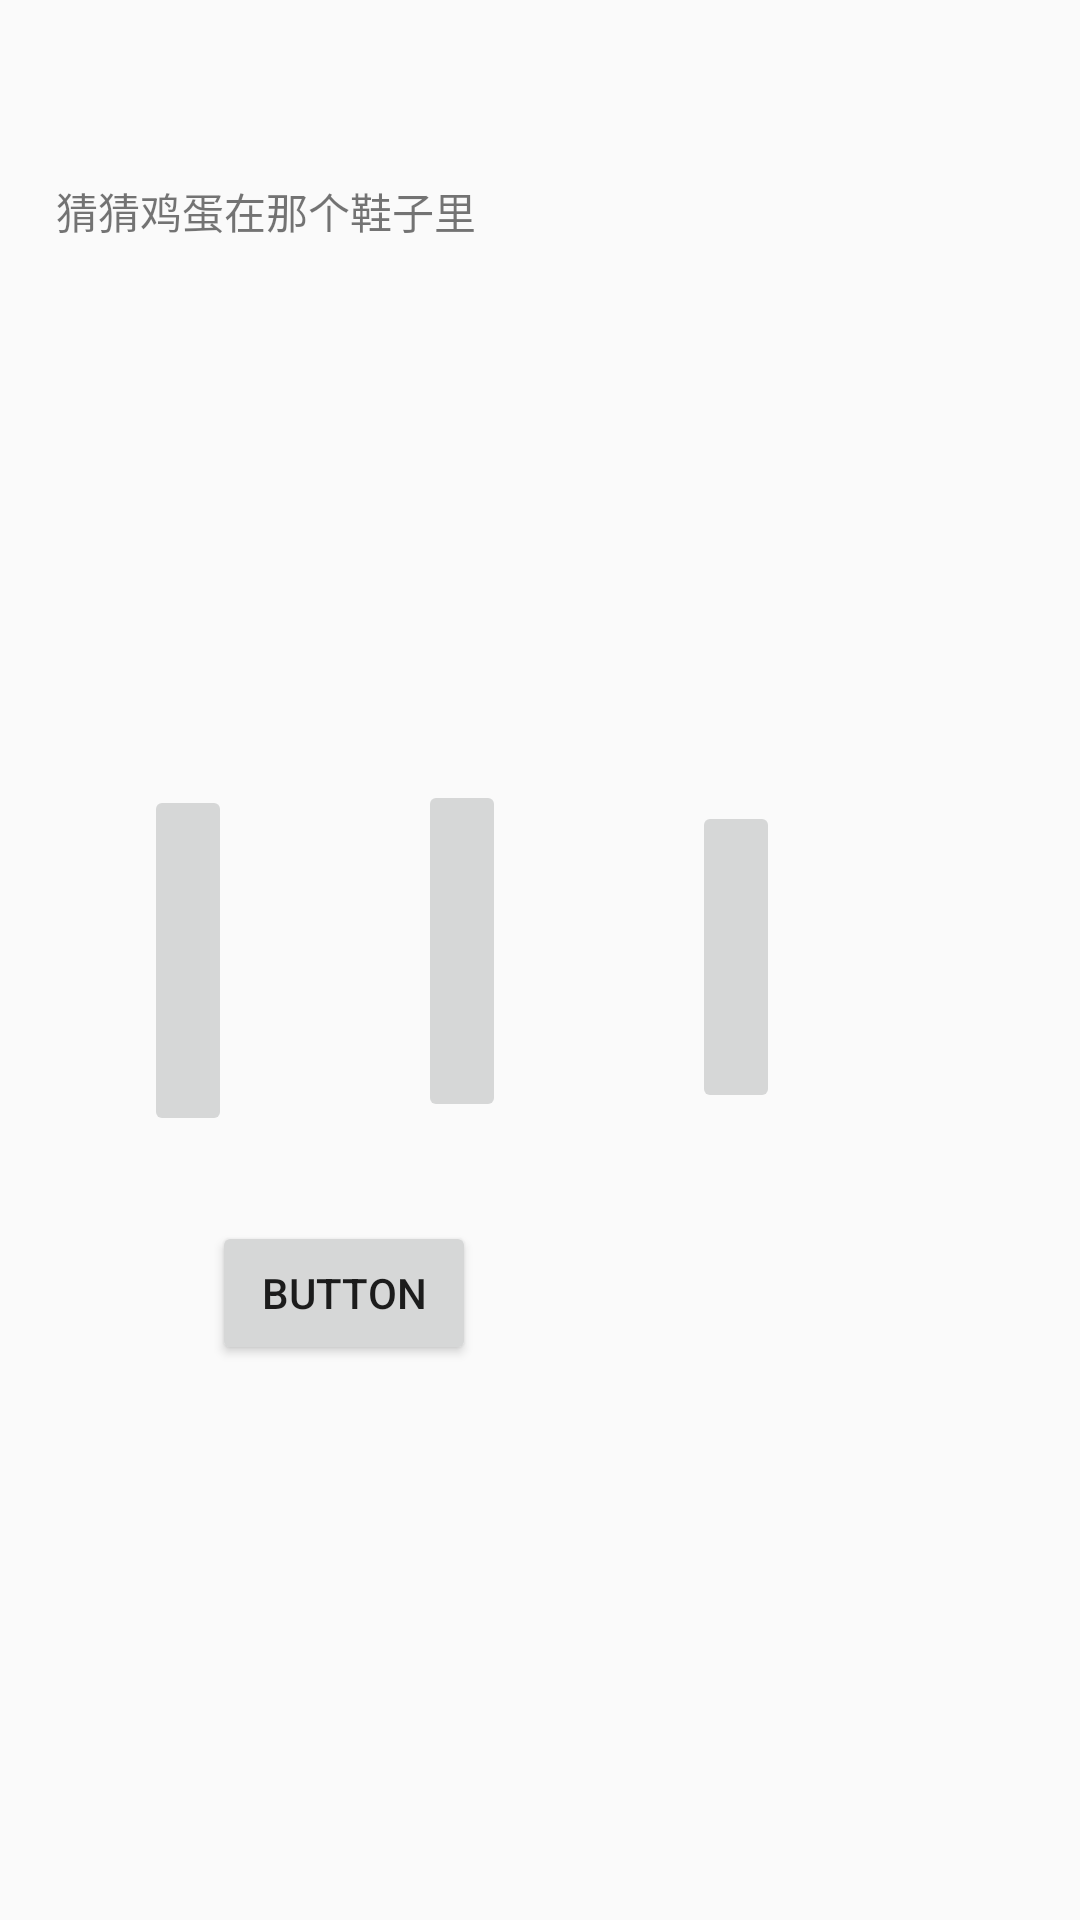

Produce the Android XML layout that renders to this screen, including the resource entries it uses.
<!-- AndroidManifest.xml: application theme Theme.AndridoDemo1 -->
<!-- res/layout/activity_shoues.xml -->
<?xml version="1.0" encoding="utf-8"?>
<androidx.constraintlayout.widget.ConstraintLayout xmlns:android="http://schemas.android.com/apk/res/android"
    xmlns:app="http://schemas.android.com/apk/res-auto"
    xmlns:tools="http://schemas.android.com/tools"
    android:layout_width="match_parent"
    android:layout_height="match_parent"
    tools:context="com.sict.chapter03.shoues">

    <ImageButton
        android:id="@+id/imageButton2"
        android:layout_width="0dp"
        android:layout_height="117dp"
        android:layout_marginStart="48dp"
        android:layout_marginEnd="62dp"
        android:scaleType="centerInside"
        app:layout_constraintBottom_toBottomOf="parent"
        app:layout_constraintEnd_toStartOf="@+id/imageButton3"
        app:layout_constraintStart_toStartOf="parent"
        app:layout_constraintTop_toTopOf="parent"
        app:srcCompat="@drawable/e301_shoe_default" />

    <ImageButton
        android:id="@+id/imageButton3"
        android:layout_width="0dp"
        android:layout_height="114dp"
        android:layout_marginEnd="62dp"
        android:scaleType="centerInside"
        app:layout_constraintBottom_toBottomOf="parent"
        app:layout_constraintEnd_toStartOf="@+id/imageButton4"
        app:layout_constraintStart_toEndOf="@+id/imageButton2"
        app:layout_constraintTop_toTopOf="parent"
        app:layout_constraintVertical_bias="0.494"
        app:srcCompat="@drawable/e301_shoe_default" />

    <ImageButton
        android:id="@+id/imageButton4"
        android:layout_width="0dp"
        android:layout_height="104dp"
        android:layout_marginEnd="100dp"
        android:scaleType="centerInside"
        app:layout_constraintBottom_toBottomOf="parent"
        app:layout_constraintEnd_toEndOf="parent"
        app:layout_constraintStart_toEndOf="@+id/imageButton3"
        app:layout_constraintTop_toTopOf="parent"
        app:layout_constraintVertical_bias="0.498"
        app:srcCompat="@drawable/e301_shoe_default" />

    <TextView
        android:id="@+id/textView15"
        android:layout_width="wrap_content"
        android:layout_height="wrap_content"
        android:layout_marginTop="60dp"
        android:layout_marginEnd="10dp"
        android:text="猜猜鸡蛋在那个鞋子里"
        android:orientation="horizontal"
        app:layout_constraintEnd_toEndOf="@+id/imageButton3"
        app:layout_constraintTop_toTopOf="parent" />

    <Button
        android:id="@+id/button9"
        android:layout_width="wrap_content"
        android:layout_height="wrap_content"
        android:layout_marginTop="33dp"
        android:layout_marginEnd="10dp"
        android:text="Button"
        android:orientation="horizontal"
        app:layout_constraintEnd_toEndOf="@+id/imageButton3"
        app:layout_constraintTop_toBottomOf="@+id/imageButton3" />
</androidx.constraintlayout.widget.ConstraintLayout>
<!-- resources referenced by this layout -->
<resources>
  <style name="Theme.AndridoDemo1" parent="Theme.MaterialComponents.DayNight.NoActionBar.Bridge">
          
          <item name="colorPrimary">@color/purple_500</item>
          <item name="colorPrimaryVariant">@color/purple_700</item>
          <item name="colorOnPrimary">@color/white</item>
          
          <item name="colorSecondary">@color/teal_200</item>
          <item name="colorSecondaryVariant">@color/teal_700</item>
          <item name="colorOnSecondary">@color/black</item>
          
          <item name="android:statusBarColor" tools:targetApi="l">?attr/colorPrimaryVariant</item>
          
      </style>
  <!-- not gathered from this repository: default colours our renderer supplied (Android Studio template values) -->
  <color name="purple_500">#FF6200EE</color>
  <color name="purple_700">#FF3700B3</color>
  <color name="teal_200">#FF03DAC5</color>
  <color name="teal_700">#FF018786</color>
  <color name="black">#FF000000</color>
  <color name="white">#FFFFFFFF</color>
</resources>
